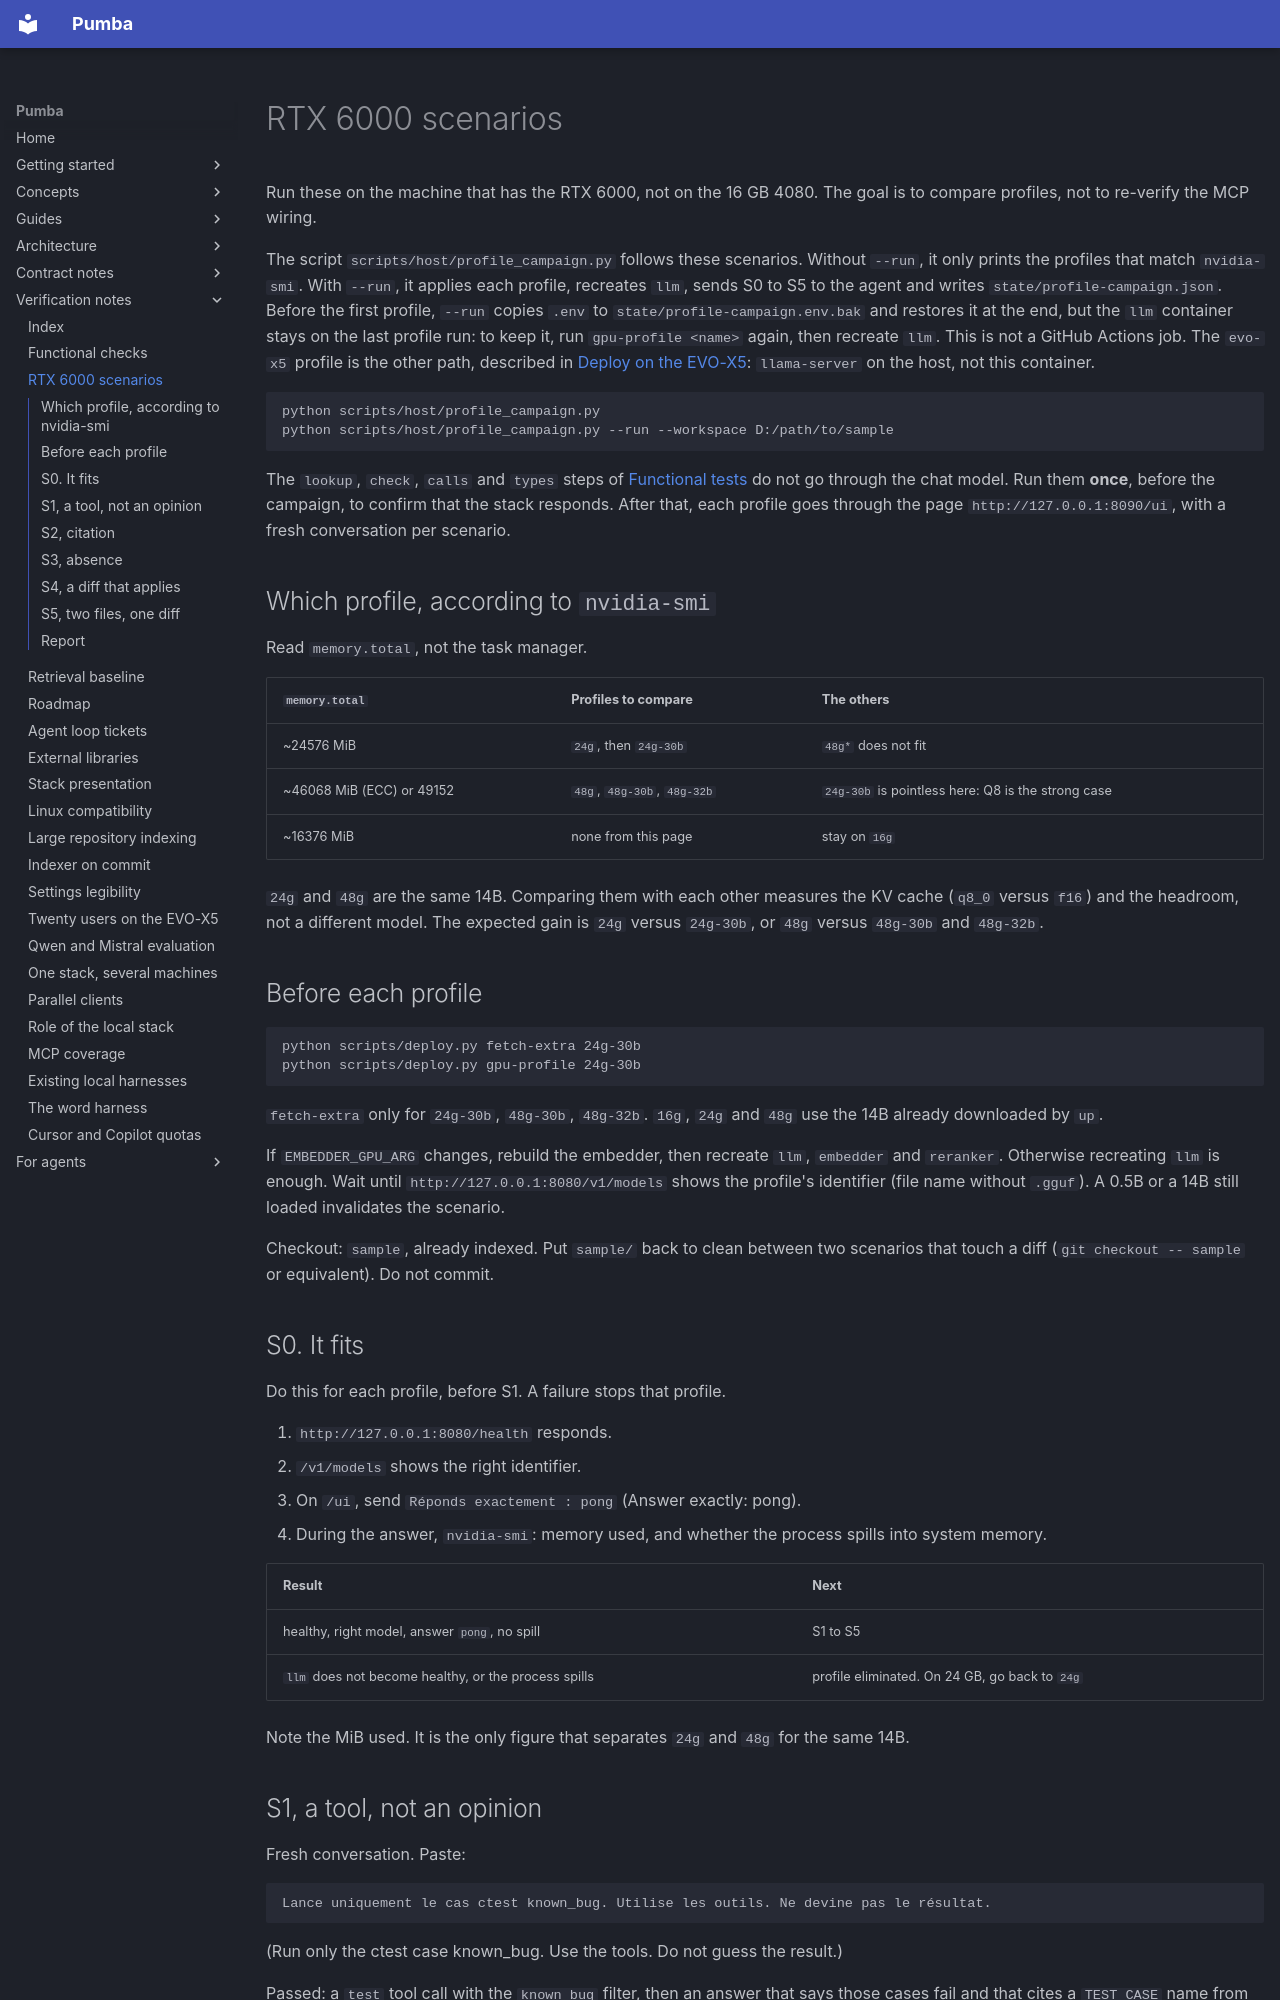

repository: SPluszkiewicz/pumba · page: notes/verification/rtx6000-scenarios/index.html · generator: mkdocs

# RTX 6000 scenarios

Run these on the machine that has the RTX 6000, not on the 16 GB 4080.
The goal is to compare profiles, not to re-verify the MCP wiring.

The script `scripts/host/profile_campaign.py` follows these scenarios. Without
`--run`, it only prints the profiles that match `nvidia-smi`.
With `--run`, it applies each profile, recreates `llm`, sends S0 to S5 to
the agent and writes `state/profile-campaign.json`. Before the first profile,
`--run` copies `.env` to `state/profile-campaign.env.bak` and restores it at
the end, but the `llm` container stays on the last profile run: to
keep it, run `gpu-profile <name>` again, then recreate `llm`. This is not a
GitHub Actions job. The `evo-x5` profile is the other path, described in
[Deploy on the EVO-X5](../../guides/evo-x5.md): `llama-server` on the host, not this
container.

```text
python scripts/host/profile_campaign.py
python scripts/host/profile_campaign.py --run --workspace D:/path/to/sample
```

The `lookup`, `check`, `calls` and `types` steps of
[Functional tests](functional-checks.md) do not go through the
chat model. Run them **once**, before the campaign, to confirm
that the stack responds. After that, each profile goes through the page
`http://127.0.0.1:8090/ui`, with a fresh conversation per scenario.

## Which profile, according to `nvidia-smi`

Read `memory.total`, not the task manager.

| `memory.total` | Profiles to compare | The others |
| --- | --- | --- |
| ~24576 MiB | `24g`, then `24g-30b` | `48g*` does not fit |
| ~46068 MiB (ECC) or 49152 | `48g`, `48g-30b`, `48g-32b` | `24g-30b` is pointless here: Q8 is the strong case |
| ~16376 MiB | none from this page | stay on `16g` |

`24g` and `48g` are the same 14B. Comparing them with each other measures the KV cache
(`q8_0` versus `f16`) and the headroom, not a different model. The expected gain
is `24g` versus `24g-30b`, or `48g` versus `48g-30b` and `48g-32b`.

## Before each profile

```text
python scripts/deploy.py fetch-extra 24g-30b
python scripts/deploy.py gpu-profile 24g-30b
```

`fetch-extra` only for `24g-30b`, `48g-30b`, `48g-32b`.
`16g`, `24g` and `48g` use the 14B already downloaded by `up`.

If `EMBEDDER_GPU_ARG` changes, rebuild the embedder, then recreate
`llm`, `embedder` and `reranker`. Otherwise recreating `llm` is enough.
Wait until `http://127.0.0.1:8080/v1/models` shows the profile's
identifier (file name without `.gguf`). A 0.5B or a 14B still
loaded invalidates the scenario.

Checkout: `sample`, already indexed. Put `sample/` back to clean between
two scenarios that touch a diff (`git checkout -- sample` or
equivalent). Do not commit.

## S0. It fits

Do this for each profile, before S1. A failure stops that profile.

1. `http://127.0.0.1:8080/health` responds.
2. `/v1/models` shows the right identifier.
3. On `/ui`, send `Réponds exactement : pong` (Answer exactly: pong).
4. During the answer, `nvidia-smi`: memory used, and whether the
   process spills into system memory.

| Result | Next |
| --- | --- |
| healthy, right model, answer `pong`, no spill | S1 to S5 |
| `llm` does not become healthy, or the process spills | profile eliminated. On 24 GB, go back to `24g` |

Note the MiB used. It is the only figure that separates `24g` and
`48g` for the same 14B.
